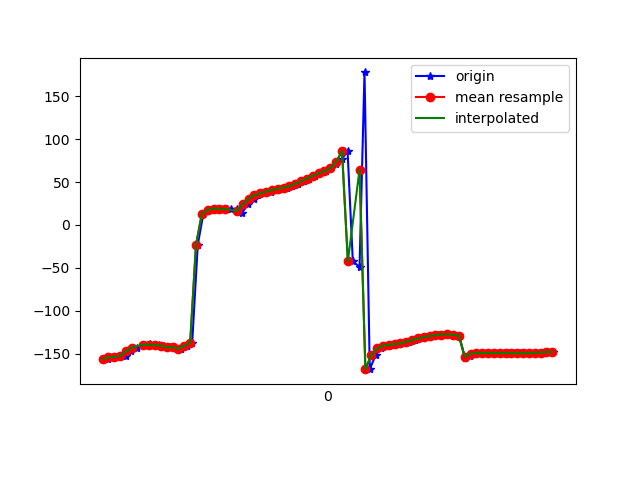

Data behind this chart, as committed beside it:
1618777877897, 1473561741055626, -156.0063, 17.07685, 3.3612797
1618777877901, 1473561760286396, -154.5, 17.37, 1.852
1618777877923, 1473561779517166, -154.1, 17.5, 1.423
1618777877941, 1473561798747936, -153.2, 18.63, 0.1918
1618777877959, 1473561817978706, -152.4, 19.16, -0.2931
1618777877978, 1473561837209476, -147.4, 19.67, 7.105
1618777877998, 1473561856440246, -143.1, 22.69, 1.844
1618777878020, 1473561875671016, -139.6, 26.73, -2.566
1618777878042, 1473561894901786, -139.2, 30.31, -3.684
1618777878058, 1473561914132556, -140.4, 36.04, -3.432
1618777878072, 1473561933363326, -139.9, 44.65, -5.897
1618777878092, 1473561952594096, -140.8, 53.42, -7.023
1618777878111, 1473561971824866, -142.7, 62.42, -8.035
1618777878128, 1473561991055636, -142.6, 69.06, -10.71
1618777878150, 1473562010286406, -144.4, 75.46, -11.92
1618777878168, 1473562029517176, -141.1, 81.63, -18.44
1618777878187, 1473562048747946, -137.4, 85.87, -25.41
1618777878206, 1473562067978716, -23.23, 89.03, -143.5
1618777878225, 1473562087209486, 12.71, 85.95, 177.5
1618777878246, 1473562106440256, 17.58, 83.18, 169.2
1618777878263, 1473562125671026, 19.02, 80.44, 164.4
1618777878283, 1473562144901796, 18.82, 77.72, 161.5
1618777878307, 1473562164132566, 18.46, 75.27, 159.2
1618777878319, 1473562183363336, 18.46, 73.28, 156.8
1618777878340, 1473562202594106, 18.57, 71.59, 154.6
1618777878358, 1473562221824876, 14.36, 72.33, 178.2
1618777878378, 1473562241055646, 23.85, 71.05, 163.5
1618777878397, 1473562260286416, 30.65, 69.47, 153
1618777878414, 1473562279517186, 34.81, 67.74, 146.8
1618777878434, 1473562298747956, 36.74, 67.09, 145.5
1618777878456, 1473562317978726, 38.87, 66.57, 144.6
1618777878471, 1473562337209496, 40.78, 66.03, 144.3
1618777878489, 1473562356440266, 42.24, 65.36, 144.9
1618777878510, 1473562375671036, 43.55, 64.67, 146.1
1618777878529, 1473562394901806, 45.3, 64.37, 147.4
1618777878548, 1473562414132576, 47.84, 64.79, 148.6
1618777878569, 1473562433363346, 50.88, 65.95, 149.7
1618777878586, 1473562452594116, 54.06, 67.56, 150.9
1618777878607, 1473562471824886, 57.18, 69.42, 152.5
1618777878626, 1473562491055656, 60.11, 71.43, 154.5
1618777878646, 1473562510286426, 62.84, 73.54, 157
1618777878663, 1473562529517196, 66.13, 75.86, 158.9
1618777878680, 1473562548747966, 70.45, 78.46, 159.7
1618777878699, 1473562567978736, 76.38, 81.04, 158.4
1618777878719, 1473562587209506, 86.19, 83.32, 152.8
1618777878737, 1473562606440276, -42.5, 84.34, -69.23
1618777878760, 1473562625671046, -48.99, 88.5, -64.91
1618777878777, 1473562644901816, 177.8, 87.33, 67.16
1618777878795, 1473562664132586, -168.2, 83.87, 53.77
1618777878815, 1473562683487575, -152, 80.87, 38.7
1618777878833, 1473562702718345, -144.1, 77.23, 31.55
1618777878852, 1473562721949115, -140.9, 73.46, 28.62
1618777878871, 1473562741179885, -139.7, 69.75, 27.35
1618777878892, 1473562760410655, -139.1, 65.89, 26.17
1618777878910, 1473562779641425, -138.1, 61.05, 24.53
1618777878931, 1473562798872195, -136.4, 54.44, 22.28
1618777878951, 1473562818102965, -134.4, 45.93, 20.14
1618777878967, 1473562837333735, -132.4, 36.24, 18.65
1618777878986, 1473562856564505, -130.8, 26.57, 17.94
1618777879004, 1473562875795275, -129.6, 17.87, 17.51
1618777879027, 1473562895026045, -128.6, 10.44, 17.24
... 21 more rows
